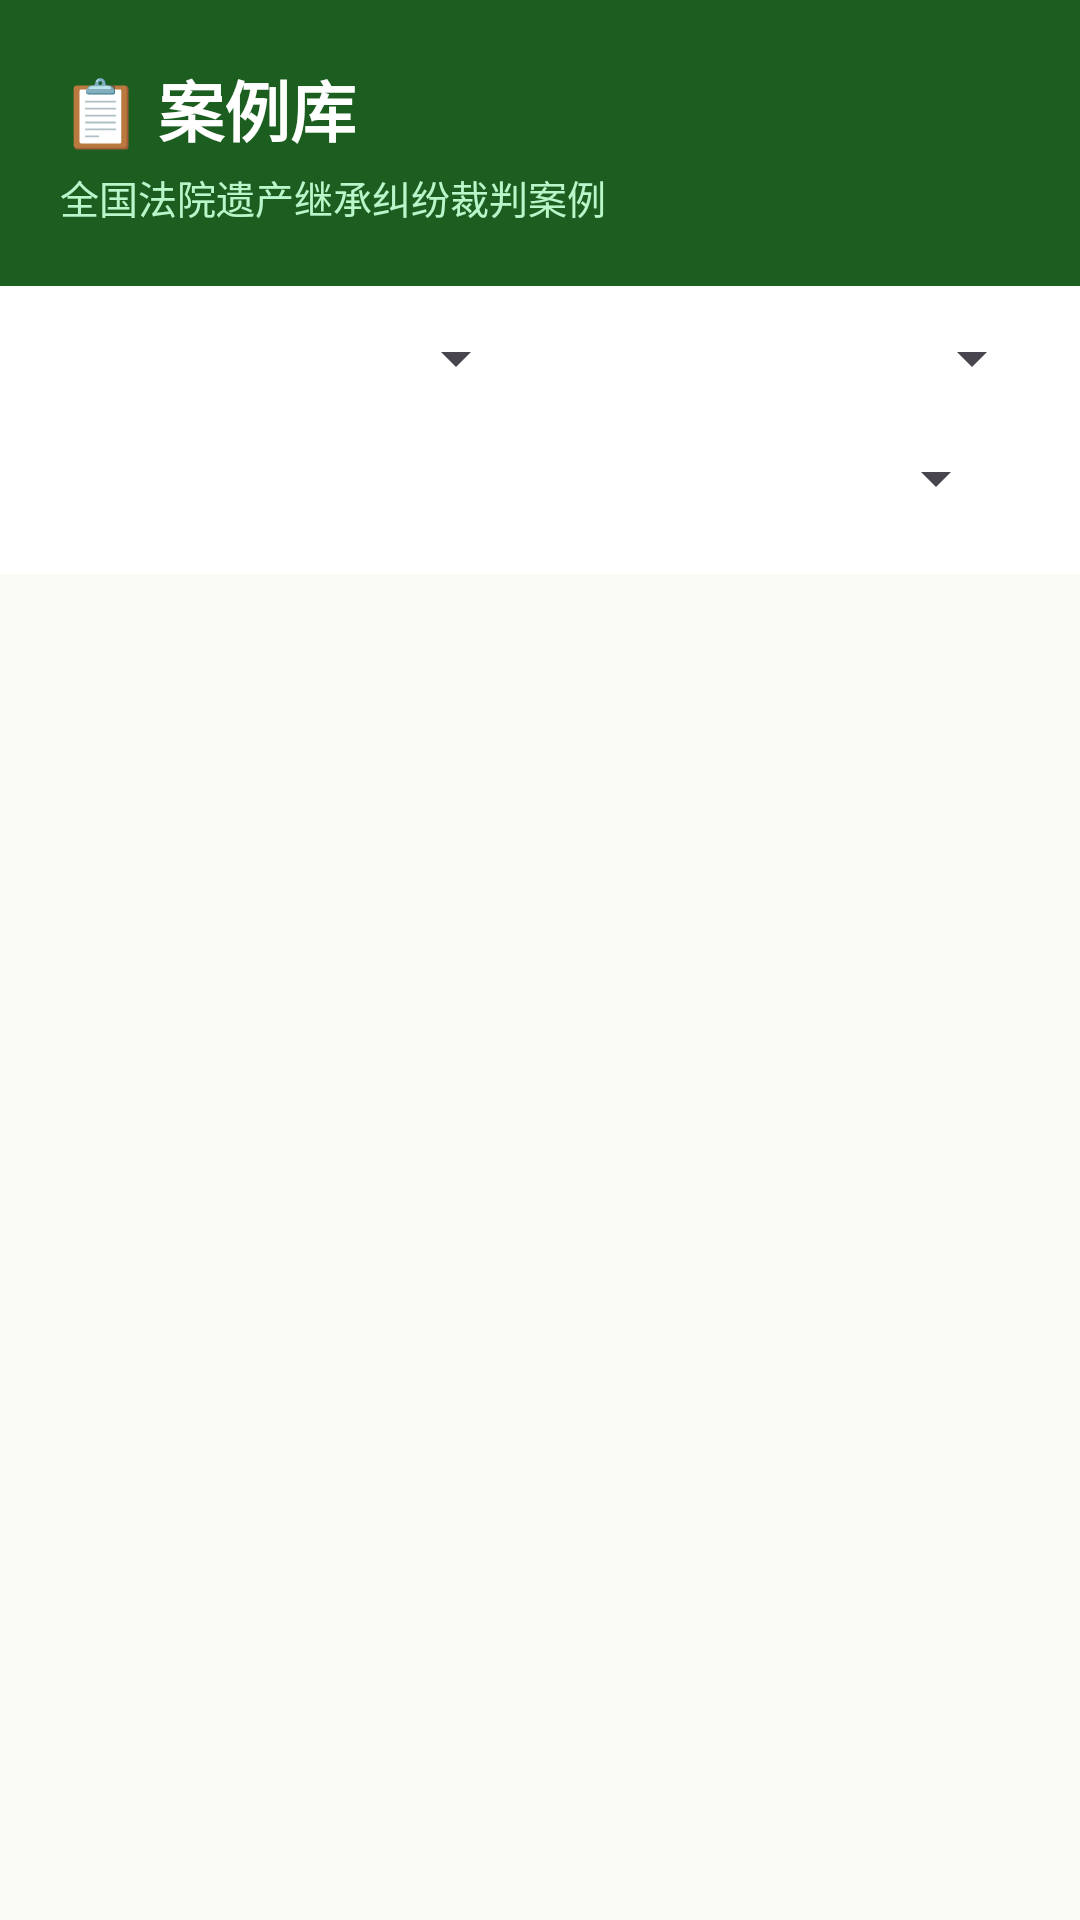

Reconstruct the res/layout file that produces this screen, plus the resources it refers to.
<!-- AndroidManifest.xml: application theme Theme.JiChengTong -->
<!-- res/layout/fragment_cases.xml -->
<?xml version="1.0" encoding="utf-8"?>
<LinearLayout
    xmlns:android="http://schemas.android.com/apk/res/android"
    xmlns:app="http://schemas.android.com/apk/res-auto"
    android:layout_width="match_parent"
    android:layout_height="match_parent"
    android:orientation="vertical"
    android:background="@color/background">

    <LinearLayout
        android:layout_width="match_parent"
        android:layout_height="wrap_content"
        android:background="@color/primary"
        android:orientation="vertical"
        android:padding="20dp">
        <TextView
            android:layout_width="wrap_content"
            android:layout_height="wrap_content"
            android:text="📋 案例库"
            android:textColor="@color/on_primary"
            android:textSize="22sp"
            android:textStyle="bold" />
        <TextView
            android:layout_width="wrap_content"
            android:layout_height="wrap_content"
            android:text="全国法院遗产继承纠纷裁判案例"
            android:textColor="#B9F6CA"
            android:textSize="13sp"
            android:layout_marginTop="4dp" />
    </LinearLayout>

    <LinearLayout
        android:layout_width="match_parent"
        android:layout_height="wrap_content"
        android:orientation="horizontal"
        android:background="@color/surface"
        android:paddingHorizontal="12dp"
        android:paddingTop="4dp"
        android:gravity="center_vertical">

        <Spinner
            android:id="@+id/tag_spinner"
            android:layout_width="0dp"
            android:layout_height="40dp"
            android:layout_weight="1"
            android:layout_marginEnd="8dp" />

        <Spinner
            android:id="@+id/year_spinner"
            android:layout_width="0dp"
            android:layout_height="40dp"
            android:layout_weight="1" />
    </LinearLayout>

    <LinearLayout
        android:layout_width="match_parent"
        android:layout_height="wrap_content"
        android:orientation="horizontal"
        android:background="@color/surface"
        android:paddingHorizontal="12dp"
        android:paddingBottom="4dp"
        android:gravity="center_vertical">

        <Spinner
            android:id="@+id/province_spinner"
            android:layout_width="0dp"
            android:layout_height="40dp"
            android:layout_weight="1" />

        <TextView
            android:id="@+id/case_count_text"
            android:layout_width="wrap_content"
            android:layout_height="wrap_content"
            android:layout_marginStart="12dp"
            android:textSize="12sp"
            android:textColor="@color/text_hint" />
    </LinearLayout>

    <HorizontalScrollView
        android:layout_width="match_parent"
        android:layout_height="wrap_content"
        android:scrollbars="none"
        android:background="@color/surface"
        android:paddingHorizontal="12dp"
        android:paddingBottom="8dp">
        <com.google.android.material.chip.ChipGroup
            android:id="@+id/filter_chips"
            android:layout_width="wrap_content"
            android:layout_height="wrap_content"
            app:singleLine="true"
            app:chipSpacingHorizontal="8dp" />
    </HorizontalScrollView>

    <FrameLayout
        android:layout_width="match_parent"
        android:layout_height="match_parent">

        <androidx.recyclerview.widget.RecyclerView
            android:id="@+id/cases_rv"
            android:layout_width="match_parent"
            android:layout_height="match_parent"
            android:padding="16dp"
            android:clipToPadding="false" />

        <LinearLayout
            android:id="@+id/empty_state"
            android:layout_width="match_parent"
            android:layout_height="match_parent"
            android:orientation="vertical"
            android:gravity="center"
            android:visibility="gone"
            android:padding="32dp">
            <TextView
                android:layout_width="wrap_content"
                android:layout_height="wrap_content"
                android:text="📭"
                android:textSize="48sp" />
            <TextView
                android:layout_width="wrap_content"
                android:layout_height="wrap_content"
                android:text="暂无匹配的案例"
                android:textSize="16sp"
                android:textColor="@color/text_secondary"
                android:layout_marginTop="12dp" />
            <TextView
                android:layout_width="wrap_content"
                android:layout_height="wrap_content"
                android:text="试试调整筛选条件"
                android:textSize="13sp"
                android:textColor="@color/text_hint"
                android:layout_marginTop="4dp" />
        </LinearLayout>

    </FrameLayout>
</LinearLayout>
<!-- resources referenced by this layout -->
<resources>
  <color name="background">#FAFAF5</color>
  <color name="on_primary">#FFFFFF</color>
  <color name="primary">#1B5E20</color>
  <color name="surface">#FFFFFF</color>
  <color name="text_hint">#9E9E9E</color>
  <color name="text_secondary">#616161</color>
  <style name="Theme.JiChengTong" parent="Theme.Material3.Light.NoActionBar">
          <item name="colorPrimary">@color/primary</item>
          <item name="colorPrimaryDark">@color/primary_dark</item>
          <item name="colorAccent">@color/secondary</item>
          <item name="colorPrimaryContainer">@color/primary_container</item>
          <item name="colorOnPrimary">@color/on_primary</item>
          <item name="colorSecondary">@color/secondary</item>
          <item name="colorSecondaryContainer">@color/secondary_container</item>
          <item name="colorOnSecondary">@color/on_secondary</item>
          <item name="android:colorBackground">@color/background</item>
          <item name="colorSurface">@color/surface</item>
          <item name="colorSurfaceVariant">@color/surface_variant</item>
          <item name="colorOnSurface">@color/on_surface</item>
          <item name="colorOnSurfaceVariant">@color/on_surface_variant</item>
          <item name="colorOutline">@color/outline</item>
          <item name="android:statusBarColor">@color/primary</item>
          <item name="android:navigationBarColor">@color/surface</item>
          <item name="android:windowLightNavigationBar">true</item>
      </style>
  <color name="primary_dark">#0D3B13</color>
  <color name="secondary">#FF8F00</color>
  <color name="primary_container">#B9F6CA</color>
  <color name="secondary_container">#FFE082</color>
  <color name="on_secondary">#FFFFFF</color>
  <color name="surface_variant">#F5F5F0</color>
  <color name="on_surface">#1C1B1F</color>
  <color name="on_surface_variant">#49454F</color>
  <color name="outline">#E0E0E0</color>
</resources>
